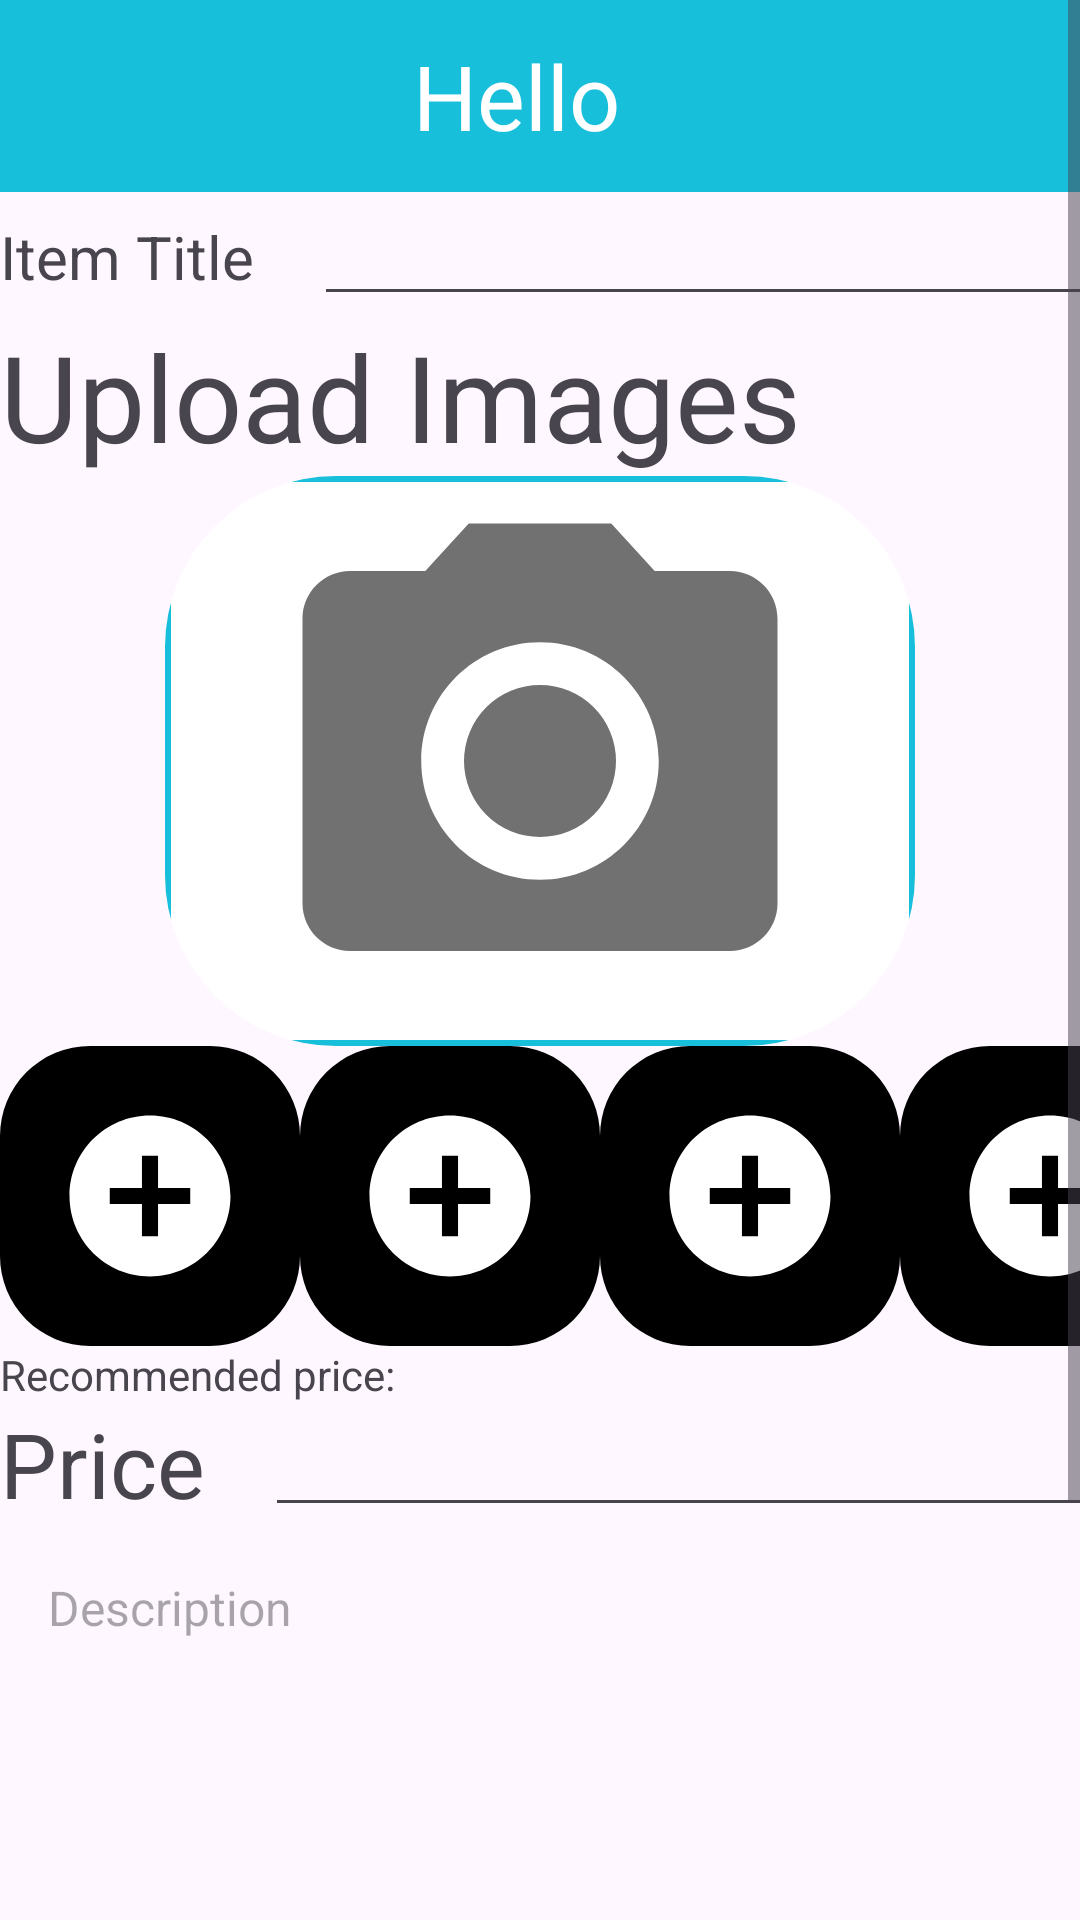

Reconstruct the res/layout file that produces this screen, plus the resources it refers to.
<!-- AndroidManifest.xml: application theme Theme.Barteringapp7 -->
<!-- res/layout/activity_upload.xml -->
<?xml version="1.0" encoding="utf-8"?>
<ScrollView xmlns:android="http://schemas.android.com/apk/res/android"
    xmlns:app="http://schemas.android.com/apk/res-auto"
    xmlns:tools="http://schemas.android.com/tools"
    android:layout_width="match_parent"
    android:layout_height="match_parent">
<LinearLayout
    android:layout_width="match_parent"
    android:layout_height="match_parent"
    android:orientation="vertical"
    tools:context=".UploadActivity">

    <include layout="@layout/app_bar_layout" />

    <LinearLayout
        android:layout_width="match_parent"
        android:layout_height="wrap_content"
        android:orientation="horizontal">

        <TextView
            android:layout_width="wrap_content"
            android:layout_height="wrap_content"
            android:text="Item Title"
            android:textSize="20dp"
            android:layout_marginRight="20dp"
            />
        <EditText
            android:layout_width="300dp"
            android:layout_height="wrap_content"
            android:id="@+id/txtTitle"/>
    </LinearLayout>
    <LinearLayout
        android:layout_width="match_parent"
        android:layout_height="wrap_content"
        android:orientation="horizontal">
        <TextView
            android:layout_width="match_parent"
            android:layout_height="wrap_content"
            android:text="Upload Images"
            android:textSize="40dp"/>

    </LinearLayout>
    <LinearLayout
        android:layout_width="match_parent"
        android:layout_height="wrap_content"
        android:orientation="vertical">

        <com.google.android.material.imageview.ShapeableImageView
            android:layout_width="250dp"
            android:layout_height="190dp"
            app:shapeAppearanceOverlay="@style/extraCircular"
            android:id="@+id/Imageview1"
            android:src="@drawable/baseline_photo_camera_24"
            android:background="@drawable/border"
            android:layout_gravity="center"
            />

    </LinearLayout>
    <LinearLayout
        android:layout_width="match_parent"
        android:layout_height="wrap_content"
        android:orientation="horizontal"
        >

        <com.google.android.material.imageview.ShapeableImageView
            android:layout_width="100dp"
            android:layout_height="100dp"
            app:shapeAppearanceOverlay="@style/extraCircular"
            android:id="@+id/Imageview2"
            android:background="@color/black"
            android:src="@drawable/ic_launcher_foreground"
            />
        <com.google.android.material.imageview.ShapeableImageView
            android:layout_width="100dp"
            android:layout_height="100dp"
            app:shapeAppearanceOverlay="@style/extraCircular"
            android:id="@+id/Imageview3"
            android:background="@color/black"
            android:src="@drawable/ic_launcher_foreground"
            />
        <com.google.android.material.imageview.ShapeableImageView
            android:layout_width="100dp"
            android:layout_height="100dp"
            app:shapeAppearanceOverlay="@style/extraCircular"
            android:id="@+id/Imageview4"
            android:background="@color/black"
            android:src="@drawable/ic_launcher_foreground"
            />
        <com.google.android.material.imageview.ShapeableImageView
            android:layout_width="100dp"
            android:layout_height="100dp"
            app:shapeAppearanceOverlay="@style/extraCircular"
            android:id="@+id/Imageview5"
            android:background="@color/black"
            android:src="@drawable/ic_launcher_foreground"
            />
    </LinearLayout>



    <LinearLayout
        android:layout_width="match_parent"
        android:layout_height="wrap_content"
        android:orientation="vertical"
        android:id="@+id/parentlayout">

        <LinearLayout
            android:layout_width="match_parent"
            android:layout_height="wrap_content"
            android:orientation="vertical"
            android:id="@+id/brandcontainer" />



    </LinearLayout>



        <LinearLayout
            android:id="@+id/modelSpinnerContainer"
            android:layout_width="match_parent"
            android:layout_height="wrap_content"
            android:orientation="vertical">

        </LinearLayout>
        <LinearLayout
            android:id="@+id/AttributeSpinnerContainer"
            android:layout_width="match_parent"
            android:layout_height="wrap_content"
            android:orientation="vertical">

        </LinearLayout>
    <TextView
        android:layout_width="wrap_content"
        android:layout_height="wrap_content"
        android:text="Recommended price: "
        android:id="@+id/txtRecommendedPrice"
        />

    <LinearLayout
        android:layout_width="match_parent"
        android:layout_height="wrap_content"
        android:orientation="horizontal"
        >

        <TextView
            android:id="@+id/textViewPrice"
            android:layout_width="wrap_content"
            android:layout_height="wrap_content"
            android:textSize="30dp"
            android:layout_gravity="center_horizontal"
            android:text="Price"
            android:layout_marginRight="20dp"
            />

        <EditText
            android:layout_width="300dp"
            android:layout_height="wrap_content"
            android:id="@+id/txtPrice"/>
    </LinearLayout>
    <LinearLayout
        android:layout_width="match_parent"
        android:layout_height="wrap_content"
        android:orientation="horizontal"
        >
        <EditText
            android:layout_width="match_parent"
            android:layout_height="200dp"
            android:hint="Description"
            android:padding="16dp"
            android:textSize="16sp"
            android:gravity="top|start"
            android:scrollbars="vertical"
            android:inputType="textMultiLine"
            android:maxLines="10"
            android:minLines="5"
            android:id="@+id/txtDescription"/>


    </LinearLayout>
    <LinearLayout
        android:layout_width="match_parent"
        android:layout_height="wrap_content"
        android:orientation="horizontal">
        <TextView
            android:layout_width="wrap_content"
            android:layout_height="wrap_content"
            android:textSize="30dp"
            android:layout_gravity="center_horizontal"
            android:text="Barter For"
            android:layout_marginRight="20dp"
            />

        <ImageButton
            android:id="@+id/btnAddBarterFor"
            android:layout_width="40dp"
            android:layout_height="40dp"
            android:src="@drawable/baseline_add_24" />


    </LinearLayout>
    <LinearLayout
        android:layout_width="match_parent"
        android:layout_height="wrap_content"
        android:layout_marginTop="20dp"
        android:orientation="horizontal">

        <Button
            android:layout_width="wrap_content"
            android:layout_height="wrap_content"
            android:text="Verify"
            android:layout_marginLeft="20dp"
            android:id="@+id/btnVerify"/>

        <ImageButton
            android:layout_width="wrap_content"
            android:layout_height="wrap_content"
            android:src="@drawable/baseline_info_24"
            android:background="?android:attr/selectableItemBackgroundBorderless"
            android:contentDescription="Items over 5000 can only be verified"
            android:id="@+id/info_icon"/>

        <Button
            android:layout_width="wrap_content"
            android:layout_height="wrap_content"
            android:layout_marginLeft="20dp"
            android:text="Upload"
            android:id="@+id/btnUpload"/>
    </LinearLayout>




    </LinearLayout>


</ScrollView>
<!-- res/layout/app_bar_layout.xml (included above) -->
<?xml version="1.0" encoding="utf-8"?>
<androidx.appcompat.widget.Toolbar xmlns:android="http://schemas.android.com/apk/res/android"
    android:id="@+id/app_bar"
    android:layout_width="match_parent"
    android:layout_height="?attr/actionBarSize"
    android:background="?attr/colorPrimary"
    android:theme="?attr/actionBarTheme">

    
    <ImageButton
        android:id="@+id/back_button"
        android:layout_width="wrap_content"
        android:layout_height="wrap_content"
        android:layout_gravity="start"
        android:background="?attr/selectableItemBackgroundBorderless"
        android:src="@drawable/ic_arrow_back"
         />
    <TextView
        android:id="@+id/toolbar_title"
        android:layout_width="wrap_content"
        android:layout_height="wrap_content"
        android:textColor="@android:color/white"
        android:textSize="30dp"
        android:text="Hello"
        android:layout_gravity="center"
        android:layout_marginStart="16dp"
        android:layout_marginEnd="16dp"/>

</androidx.appcompat.widget.Toolbar>
<!-- resources referenced by this layout -->
<resources>
  <color name="black">#FF000000</color>
  <!-- drawable baseline_add_24 (drawable) -->
  <vector android:height="24dp" android:tint="#10B2CE"
      android:viewportHeight="24" android:viewportWidth="24"
      android:width="24dp" xmlns:android="http://schemas.android.com/apk/res/android">
      <path android:fillColor="@android:color/white" android:pathData="M19,13h-6v6h-2v-6H5v-2h6V5h2v6h6v2z"/>
  </vector>
  <!-- drawable baseline_info_24 (drawable) -->
  <vector android:height="24dp" android:tint="#727171"
      android:viewportHeight="24" android:viewportWidth="24"
      android:width="24dp" xmlns:android="http://schemas.android.com/apk/res/android">
      <path android:fillColor="@android:color/white" android:pathData="M12,2C6.48,2 2,6.48 2,12s4.48,10 10,10 10,-4.48 10,-10S17.52,2 12,2zM13,17h-2v-6h2v6zM13,9h-2L11,7h2v2z"/>
  </vector>
  <!-- drawable baseline_photo_camera_24 (drawable) -->
  <vector android:height="24dp" android:tint="#727171"
      android:viewportHeight="24" android:viewportWidth="24"
      android:width="24dp" xmlns:android="http://schemas.android.com/apk/res/android">
      <path android:fillColor="@android:color/white" android:pathData="M12,12m-3.2,0a3.2,3.2 0,1 1,6.4 0a3.2,3.2 0,1 1,-6.4 0"/>
      <path android:fillColor="@android:color/white" android:pathData="M9,2L7.17,4L4,4c-1.1,0 -2,0.9 -2,2v12c0,1.1 0.9,2 2,2h16c1.1,0 2,-0.9 2,-2L22,6c0,-1.1 -0.9,-2 -2,-2h-3.17L15,2L9,2zM12,17c-2.76,0 -5,-2.24 -5,-5s2.24,-5 5,-5 5,2.24 5,5 -2.24,5 -5,5z"/>
  </vector>
  <!-- drawable border (drawable) -->
  <?xml version="1.0" encoding="utf-8"?>
  <shape xmlns:android="http://schemas.android.com/apk/res/android"
      android:shape="rectangle">
      <solid android:color="#FFFFFF" /> 
      <stroke
          android:width="2dp"
          android:color="@color/my_primary"
      /> 
      <corners android:radius="15dp" /> 
  </shape>
  <!-- drawable ic_launcher_foreground (drawable) -->
  <vector xmlns:android="http://schemas.android.com/apk/res/android"
      android:width="108dp"
      android:height="108dp"
      android:viewportWidth="24"
      android:viewportHeight="24"
      android:tint="@color/white">
    <group android:scaleX="0.6438"
        android:scaleY="0.6438"
        android:translateX="4.2744"
        android:translateY="4.2744">
      <path
          android:fillColor="@android:color/black"
          android:pathData="M12,2C6.48,2 2,6.48 2,12s4.48,10 10,10 10,-4.48 10,-10S17.52,2 12,2zM17,13h-4v4h-2v-4L7,13v-2h4L11,7h2v4h4v2z"/>
    </group>
  </vector>
  <style name="extraCircular">
          <item name="cornerSize">30%</item>
      </style>
  <style name="Theme.Barteringapp7" parent="Base.Theme.Barteringapp7" />
  <color name="my_primary">#17BFDA</color>
  <color name="white">#FFFFFFFF</color>
  <style name="Base.Theme.Barteringapp7" parent="Theme.Material3.DayNight.NoActionBar">
  
          <item name="colorPrimary">@color/my_primary</item>
          <item name="colorPrimaryVariant">@color/my_primary</item>
          <item name="colorSecondary">@color/my_secondary</item>
          <item name="colorSecondaryVariant">@color/my_secondary</item>
          
          
      </style>
  <color name="my_secondary">#2BB9CC</color>
</resources>
